10-way image classification set "archive_png" from GitHub (hzyen/digit_and_symbol_recognition); label vocabulary: decimal point, div, equal sign, minus sign, original number, original sign, other number, other sign, plus sign, times.

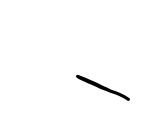
Label: minus sign

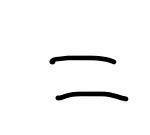
Label: equal sign

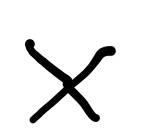
Label: times

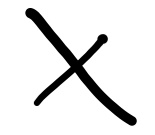
Label: times

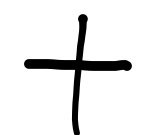
Label: plus sign

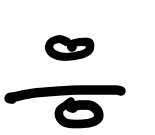
Label: div
